Run: headless pygame with SDL's dummy video driver; simulated clock (each Clock.tick advances the game by its frame time, no real sleeping); random seed 0; keys injected as events and as key.get_pressed() state; mouse plan: one left click at the window centre at the start of phase 2, then a move to the lower-right quarter at the start of phase 3; restart key SPACE tapped at the start of phases 3 and 4.
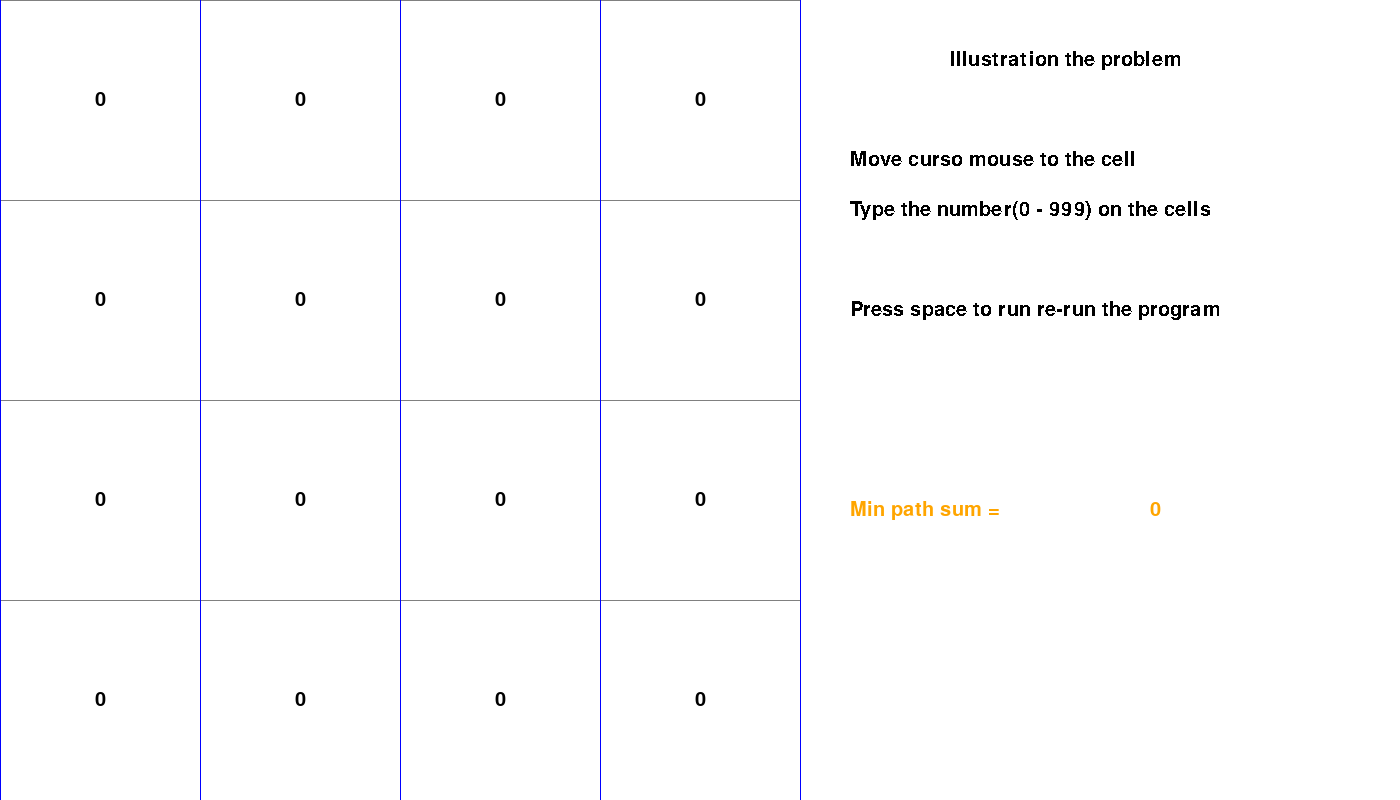
Frame 1 of 2 · flips 1–60 · no input
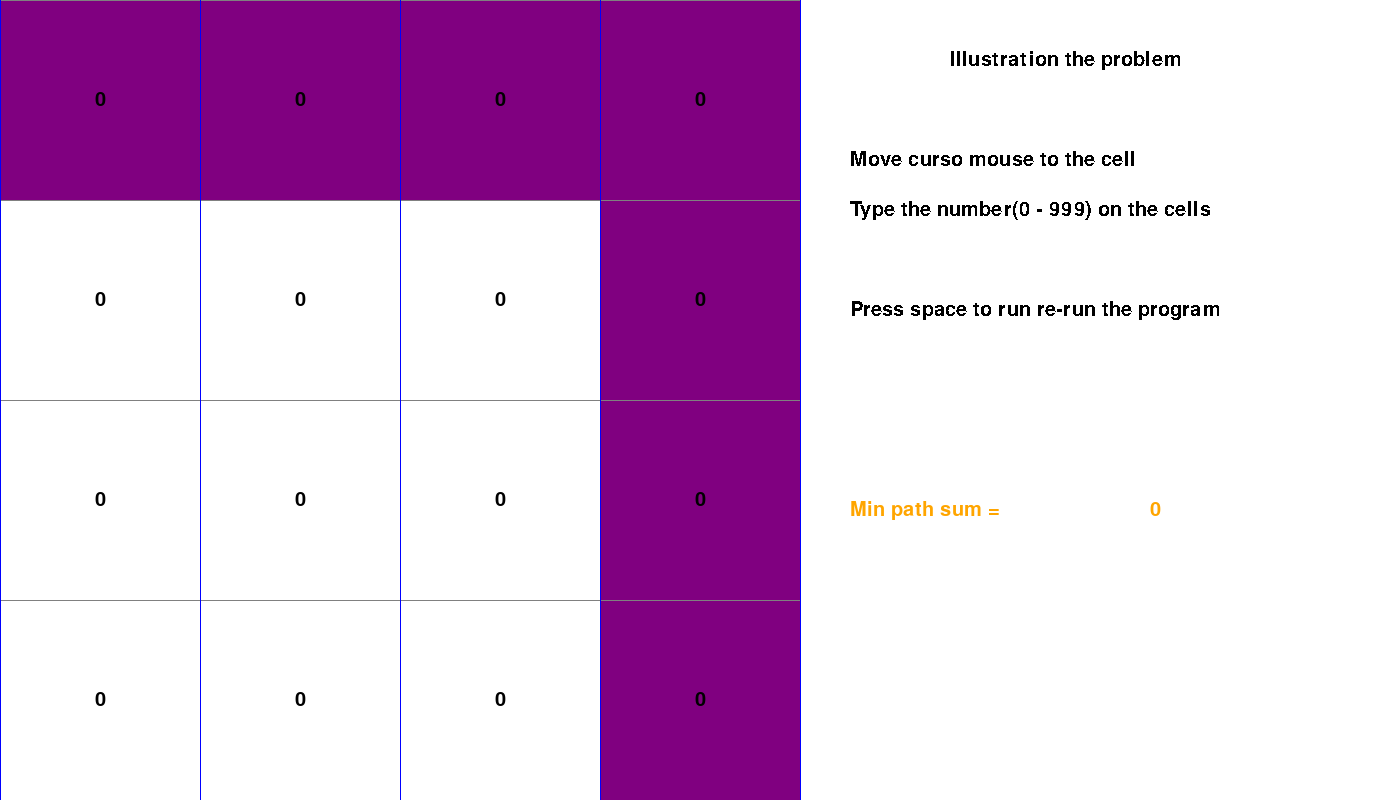
Frame 2 of 2 · flips 61–180 · clicked the window centre · tapped SPACE, RETURN · held RIGHT (→), D

The pygame program that drew these frames:

import pygame
import math



WIDTH = 800
EXTRA_WIDTH = 600  # WIDTH + 400
WIN = pygame.display.set_mode((WIDTH + EXTRA_WIDTH, WIDTH))
pygame.display.set_caption("Illustation for minimum path sum")

RED = (255, 0, 0)
GREEN = (0, 255, 0)
BLUE = (0, 0, 255)
YELLOW = (255, 255, 0)
WHITE = (255, 255, 255)
BLACK = (0, 0, 0)
PURPLE = (128, 0, 128)
ORANGE = (255, 165, 0)
GREY = (128, 128, 128)
TURQUOISE = (64, 224, 208)

pygame.font.init()  # to write in Pygame
font = pygame.font.SysFont('Comic Sans MS', 30)


class Spot:

    def __init__(self, row, col, width, total_rows, val = 0):
        self.row = row
        self.col = col
        self.x = row * width
        self.y = col * width
        self.color = WHITE
        self.neighbors = []
        self.width = width
        self.total_rows = total_rows
        self.val = val    #store value for each cell

    def get_pos(self):
        return self.row, self.col

    def is_closed(self):
        return self.color == RED

    def is_open(self):
        return self.color == GREEN

    def is_barrier(self):
        return self.color == BLACK

    def is_start(self):
        return self.color == ORANGE

    def is_end(self):
        return self.color == TURQUOISE

    def reset(self):
        self.color = WHITE

    def make_start(self):
        self.color = ORANGE

    def make_closed(self):
        self.color = RED

    def make_open(self):
        self.color = GREEN

    def make_barrier(self):
        self.color = BLACK

    def make_end(self):
        self.color = TURQUOISE

    def make_path(self):
        self.color = PURPLE

    def draw_spot(self, win):
        pygame.draw.rect(win, self.color, (self.x, self.y, self.width, self.width))



        def __lt__(self,
                    other):  # is one magic method that is used to define or implement the functionality of the less than operator “<”
            return False

def make_grid(rows, width):
    gap = width // rows  # floor division
    grid = [[Spot(i, j, gap, rows) for j in range(rows)] for i in range(rows)]
    return grid


def draw_grid(win, rows, width):
	gap = width // rows
	for i in range(rows):
		pygame.draw.line(win, GREY, (0, i * gap), (width, i * gap))
		for j in range(rows + 1):
			pygame.draw.line(win, BLUE, (j * gap, 0), (j * gap, width))

def intro_txt(lines_space, hor_space, min_sum):
	title = font.render('Illustration the problem ', False, (0, 0, 0))
	start_txt = font.render('Move curso mouse to the cell ', False, (0, 0, 0))
	end_txt = font.render('Type the number(0 - 999) on the cells ', False, (0, 0, 0))
	#ob_txt = font.render('left click on grid to make obstalces ', False, (0, 0, 0))
	run_txt = font.render('Press space to run re-run the program', False, (0, 0, 0))
	#reset_txt = font.render('Press c to reset the program', False, (0, 0, 0))

	WIN.blit(title, (WIDTH + 3*hor_space, 1 * lines_space))
	WIN.blit(start_txt, (WIDTH + hor_space, 3 * lines_space))
	WIN.blit(end_txt, (WIDTH + hor_space, 4 * lines_space))
	#WIN.blit(ob_txt, (WIDTH + hor_space, 5 * lines_space))
	WIN.blit(run_txt, (WIDTH + hor_space, 6 * lines_space))
	#WIN.blit(reset_txt, (WIDTH + hor_space, 7 * lines_space))




def draw(win, grid, rows, width, min_sum = 0):
    lines_space = 50
    hor_space = 50

    win.fill(WHITE)
    intro_txt(lines_space, hor_space, min_sum)

    def draw_number(val, color = BLACK):

        if color == BLACK:
            text = font.render(val, True, color)
            text_rect = text.get_rect()
            text_rect.center = (spot.x + spot.width // 2, spot.y + spot.width // 2)
            # Draw the number in each cell
            win.blit(text, text_rect)

        # Draw the final result number
        elif color == ORANGE:

            text = font.render("Min path sum = ", True, color)
            win.blit(text, (WIDTH + hor_space, 10 * lines_space))

            loca_hor_space = 350
            res = font.render(val, True, color)
            win.blit(res, (WIDTH + loca_hor_space, 10 * lines_space))

    #draw the number in each cell
    for row in grid:
        for spot in row:
            spot.draw_spot(win)

            val = str(spot.val)
            draw_number(val)

    #draw the final result with ORANGE color        
    res = str(min_sum)
    draw_number(res, ORANGE)   

	#if running_txt(found_path) is not None:
	#	WIN.blit(running_txt(found_path), (WIDTH + hor_space, 7 * lines_space))
    draw_grid(win, rows, width)
    pygame.display.update()

def get_mouse_pos(pos, rows, width):
	gap = width // rows
	y, x = pos
	row = y // gap
	col = x // gap

	return row, col             

def algorithmMinPathSum(draw, grid, rows, path):

    #store a path having the smallest sum
    #using dynamic programming to solve this problem, TC O(m*n) SC(m*n). Note that can be optimized to SC(m)
    min_sum = [[0]*rows for _ in range(rows)] #if use numpy then min_sum = np.zeros((row, row), dtype = int) 

    #base condtion
    min_sum[0][0] = grid[0][0].val
    #print(grid[0][0].val)
    path[0][0] = (0,0)


    for i in range(1, rows):
        min_sum[0][i] = grid[0][i].val + min_sum[0][i-1]
        path[0][i] = (0, i-1)

    for j in range(1, rows):
        min_sum[j][0] = grid[j][0].val + min_sum[j-1][0]
        path[j][0] = (j-1, 0)

    """
    after two above for loops min_sum has a form  x1 x2 x3
                                                  x4 0  0
                                                  x5 0  0
                                                
    """
    #now to find the smallest length we so we always choose smaller value if it is possible
    for i in range(1, rows):
        for j in range(1, rows):
            # if we do not need to track a path: min_sum[i][j] = grid[i][j] + min(min_sum[i-1][j], min_sum[i][j-1]) is enough
            if min_sum[i-1][j] < min_sum[i][j-1]:
                min_sum[i][j] = grid[i][j].val + min_sum[i-1][j]
                path[i][j] = (i-1, j)
            else:
                min_sum[i][j] = grid[i][j].val + min_sum[i][j-1]
                path[i][j] = (i, j-1)

    def  reconstruct_path():

        i, j = rows - 1, rows - 1
        grid[i][j].make_path()
        #store the smallest path from the last point(row-1, row-1) to the initial point (0,0)
        p = [(i, j)]
        while i != 0 or j != 0:

            i, j = path[i][j]
            grid[i][j].make_path()
            draw()

    reconstruct_path()

    return min_sum[-1][-1] #return min_sum[row-1][row-1]

def reset_old_path(draw,path, rows, grid):

        i, j = rows - 1, rows - 1
        grid[i][j].color = WHITE
        #store the smallest path from the last point(row-1, row-1) to the initial point (0,0)
        p = [(i, j)]
        while i != 0 or j != 0:

            i, j = path[i][j]
            grid[i][j].color = WHITE
            draw()

def main(win, width):

    rows = 4  # the number of rows in the grid
    grid = make_grid(rows, width)
    min_sum = 0
    run = True
    path = [[(0, 0)]* rows for _ in range(rows)]

    while run:

        draw(win, grid, rows, width, min_sum)
        pos = pygame.mouse.get_pos()
        y, _ = pos  # get coord x and y in the display
        for event in pygame.event.get():

            if event.type == pygame.QUIT:
                run = False

            elif event.type == pygame.KEYDOWN:

                # Get the row and column of the cell that has focus
                row, col = get_mouse_pos(pos, rows, width)
                val = str(grid[row][col].val)

                #if val still can be deleted then delete last char else  assign value at cel = 0
                if  event.key == pygame.K_BACKSPACE:
                    if val[0:-1]:

                        grid[row][col].val = int (val[0:-1])  
                    else:
                        grid[row][col].val = 0

                if event.unicode.isnumeric():
                    # Handle key presses                   
                    #if the value is 0 the replace it with the user input number
                    if val == "0":
                        grid[row][col].val  = int(event.unicode)
                    #if  the length of value is smaller than 3, then concatenate(append) it
                    elif len(val) < 3:
                        val += event.unicode
                        grid[row][col].val = int(val)                


                #if the old path is painted then reset it(to be white color) if the user presses space button again

                if grid[rows-1][rows-1].color == PURPLE and event.key == pygame.K_SPACE:
                        reset_old_path(lambda: draw(win, grid, rows, width), path, rows, grid)

                #Press Space button to get the result and draw the  path
                if event.key == pygame.K_SPACE:
                    min_sum = algorithmMinPathSum(lambda: draw(win, grid, rows, width), grid, rows, path)

    pygame.quit()
main(WIN, WIDTH)     
